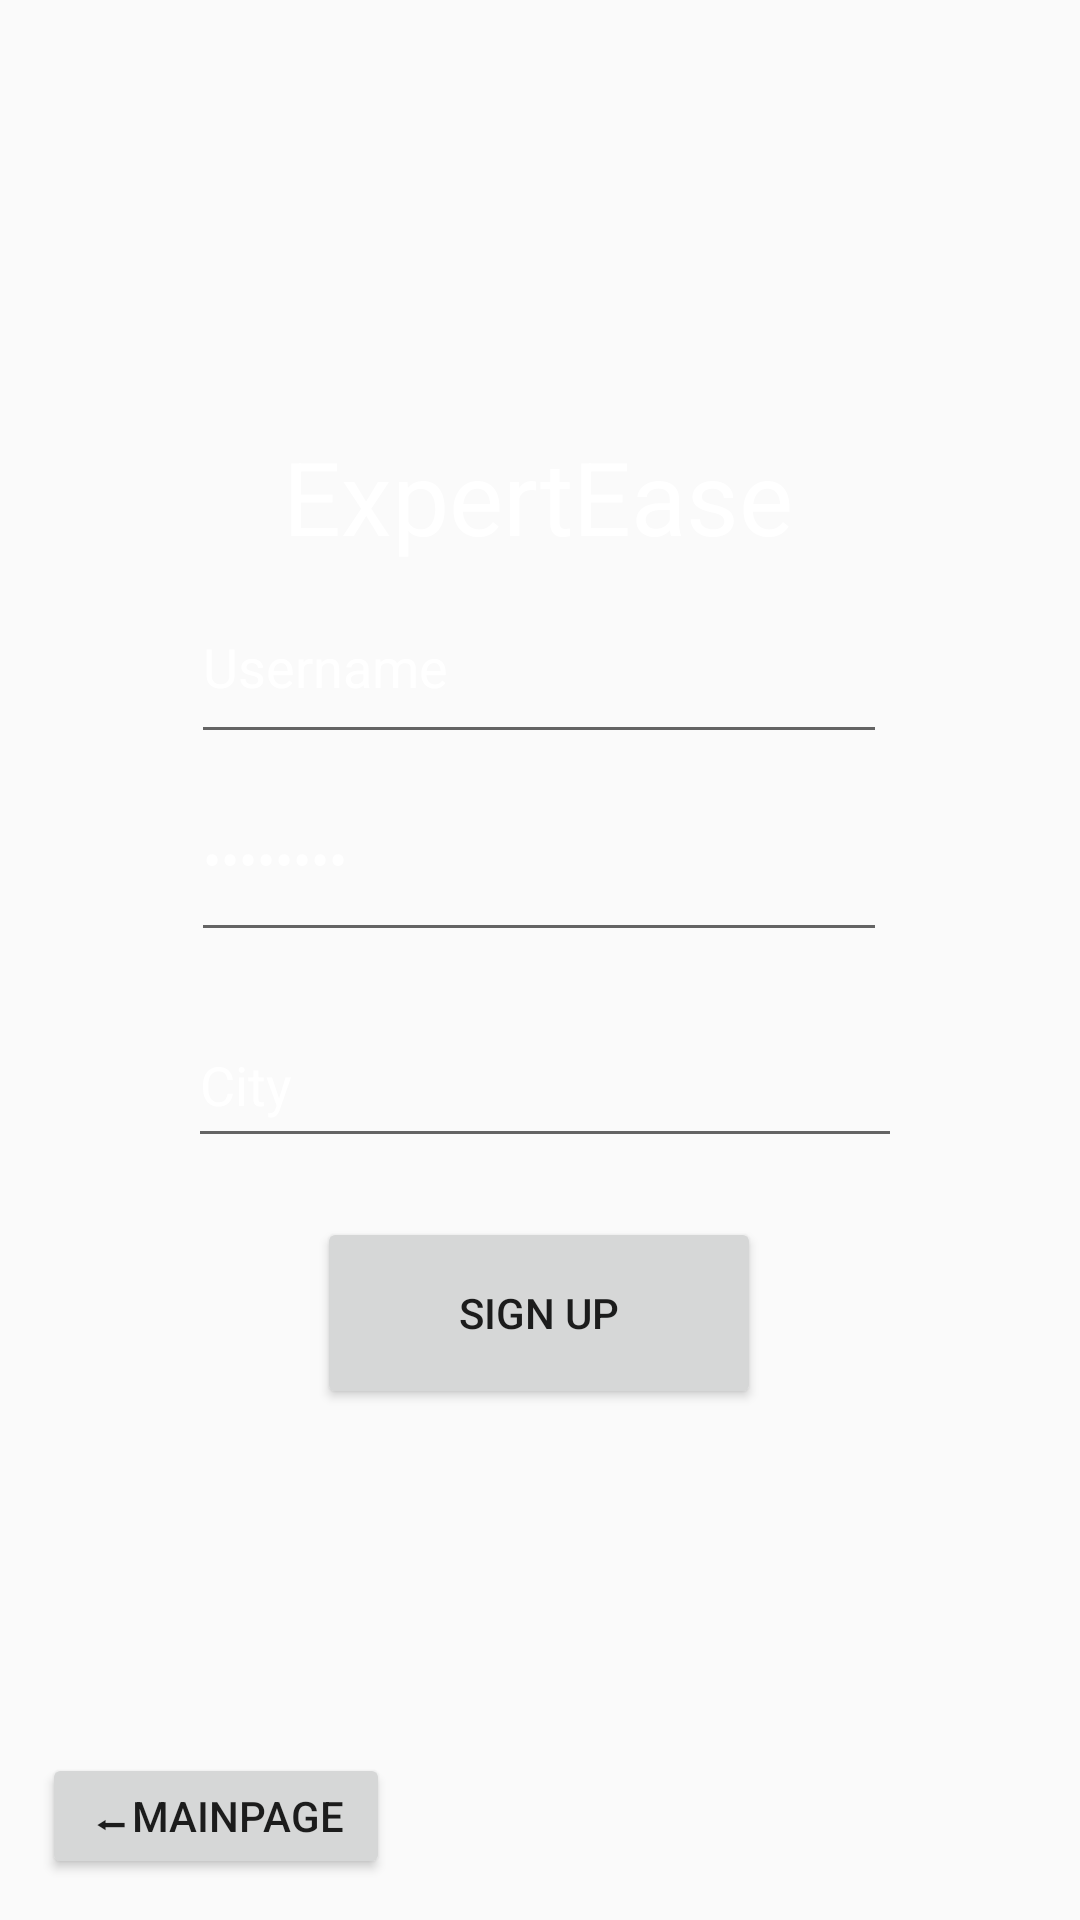

The Android layout XML behind this screen, and the referenced resources:
<!-- AndroidManifest.xml: application theme Theme.ZHackathon -->
<!-- res/layout/activity_suu.xml -->
<?xml version="1.0" encoding="utf-8"?>
<androidx.constraintlayout.widget.ConstraintLayout xmlns:android="http://schemas.android.com/apk/res/android"
    xmlns:app="http://schemas.android.com/apk/res-auto"
    xmlns:tools="http://schemas.android.com/tools"
    android:layout_width="match_parent"
    android:layout_height="match_parent"
    android:background="@drawable/background">

    <Button
        android:id="@+id/BMainU"
        android:layout_width="116dp"
        android:layout_height="42dp"
        android:text="⬅MainPage"
        app:layout_constraintBottom_toBottomOf="parent"
        app:layout_constraintEnd_toEndOf="parent"
        app:layout_constraintHorizontal_bias="0.057"
        app:layout_constraintStart_toStartOf="parent"
        app:layout_constraintTop_toTopOf="parent"
        app:layout_constraintVertical_bias="0.977" />

    <EditText
        android:id="@+id/TSignPU"
        android:layout_width="232dp"
        android:layout_height="65dp"
        android:ems="10"
        android:inputType="textPassword"
        android:text="Password"
        android:textColor="@color/white"
        app:layout_constraintBottom_toBottomOf="parent"
        app:layout_constraintEnd_toEndOf="parent"
        app:layout_constraintHorizontal_bias="0.497"
        app:layout_constraintStart_toStartOf="parent"
        app:layout_constraintTop_toTopOf="parent"
        app:layout_constraintVertical_bias="0.439" />

    <EditText
        android:id="@+id/TSignUU"
        android:layout_width="232dp"
        android:layout_height="61dp"
        android:ems="10"
        android:inputType="text"
        android:text="Username"
        android:textColor="@color/white"
        app:layout_constraintBottom_toBottomOf="parent"
        app:layout_constraintEnd_toEndOf="parent"
        app:layout_constraintHorizontal_bias="0.497"
        app:layout_constraintStart_toStartOf="parent"
        app:layout_constraintTop_toTopOf="parent"
        app:layout_constraintVertical_bias="0.329" />

    <Button
        android:id="@+id/BSignUpU"
        android:layout_width="148dp"
        android:layout_height="64dp"
        android:text="Sign Up"
        app:layout_constraintBottom_toBottomOf="parent"
        app:layout_constraintEnd_toEndOf="parent"
        app:layout_constraintHorizontal_bias="0.498"
        app:layout_constraintStart_toStartOf="parent"
        app:layout_constraintTop_toTopOf="parent"
        app:layout_constraintVertical_bias="0.704" />

    <TextView
        android:id="@+id/SUUHeading"
        android:layout_width="wrap_content"
        android:layout_height="wrap_content"
        android:text="ExpertEase"
        android:textAlignment="center"
        android:textColor="@color/white"
        android:textSize="34sp"
        app:layout_constraintBottom_toBottomOf="parent"
        app:layout_constraintEnd_toEndOf="parent"
        app:layout_constraintHorizontal_bias="0.497"
        app:layout_constraintStart_toStartOf="parent"
        app:layout_constraintTop_toTopOf="parent"
        app:layout_constraintVertical_bias="0.24" />

    <EditText
        android:id="@+id/TCityU"
        android:layout_width="238dp"
        android:layout_height="52dp"
        android:ems="10"
        android:inputType="text"
        android:text="City"
        android:textColor="@color/white"
        app:layout_constraintBottom_toBottomOf="parent"
        app:layout_constraintEnd_toEndOf="parent"
        app:layout_constraintHorizontal_bias="0.514"
        app:layout_constraintStart_toStartOf="parent"
        app:layout_constraintTop_toTopOf="parent"
        app:layout_constraintVertical_bias="0.568" />
</androidx.constraintlayout.widget.ConstraintLayout>
<!-- resources referenced by this layout -->
<resources>
  <color name="white">#FFFFFFFF</color>
  <style name="Theme.ZHackathon" parent="Base.Theme.ZHackathon" />
  <style name="Base.Theme.ZHackathon" parent="Theme.AppCompat.Light.NoActionBar">
          
          
      </style>
</resources>
